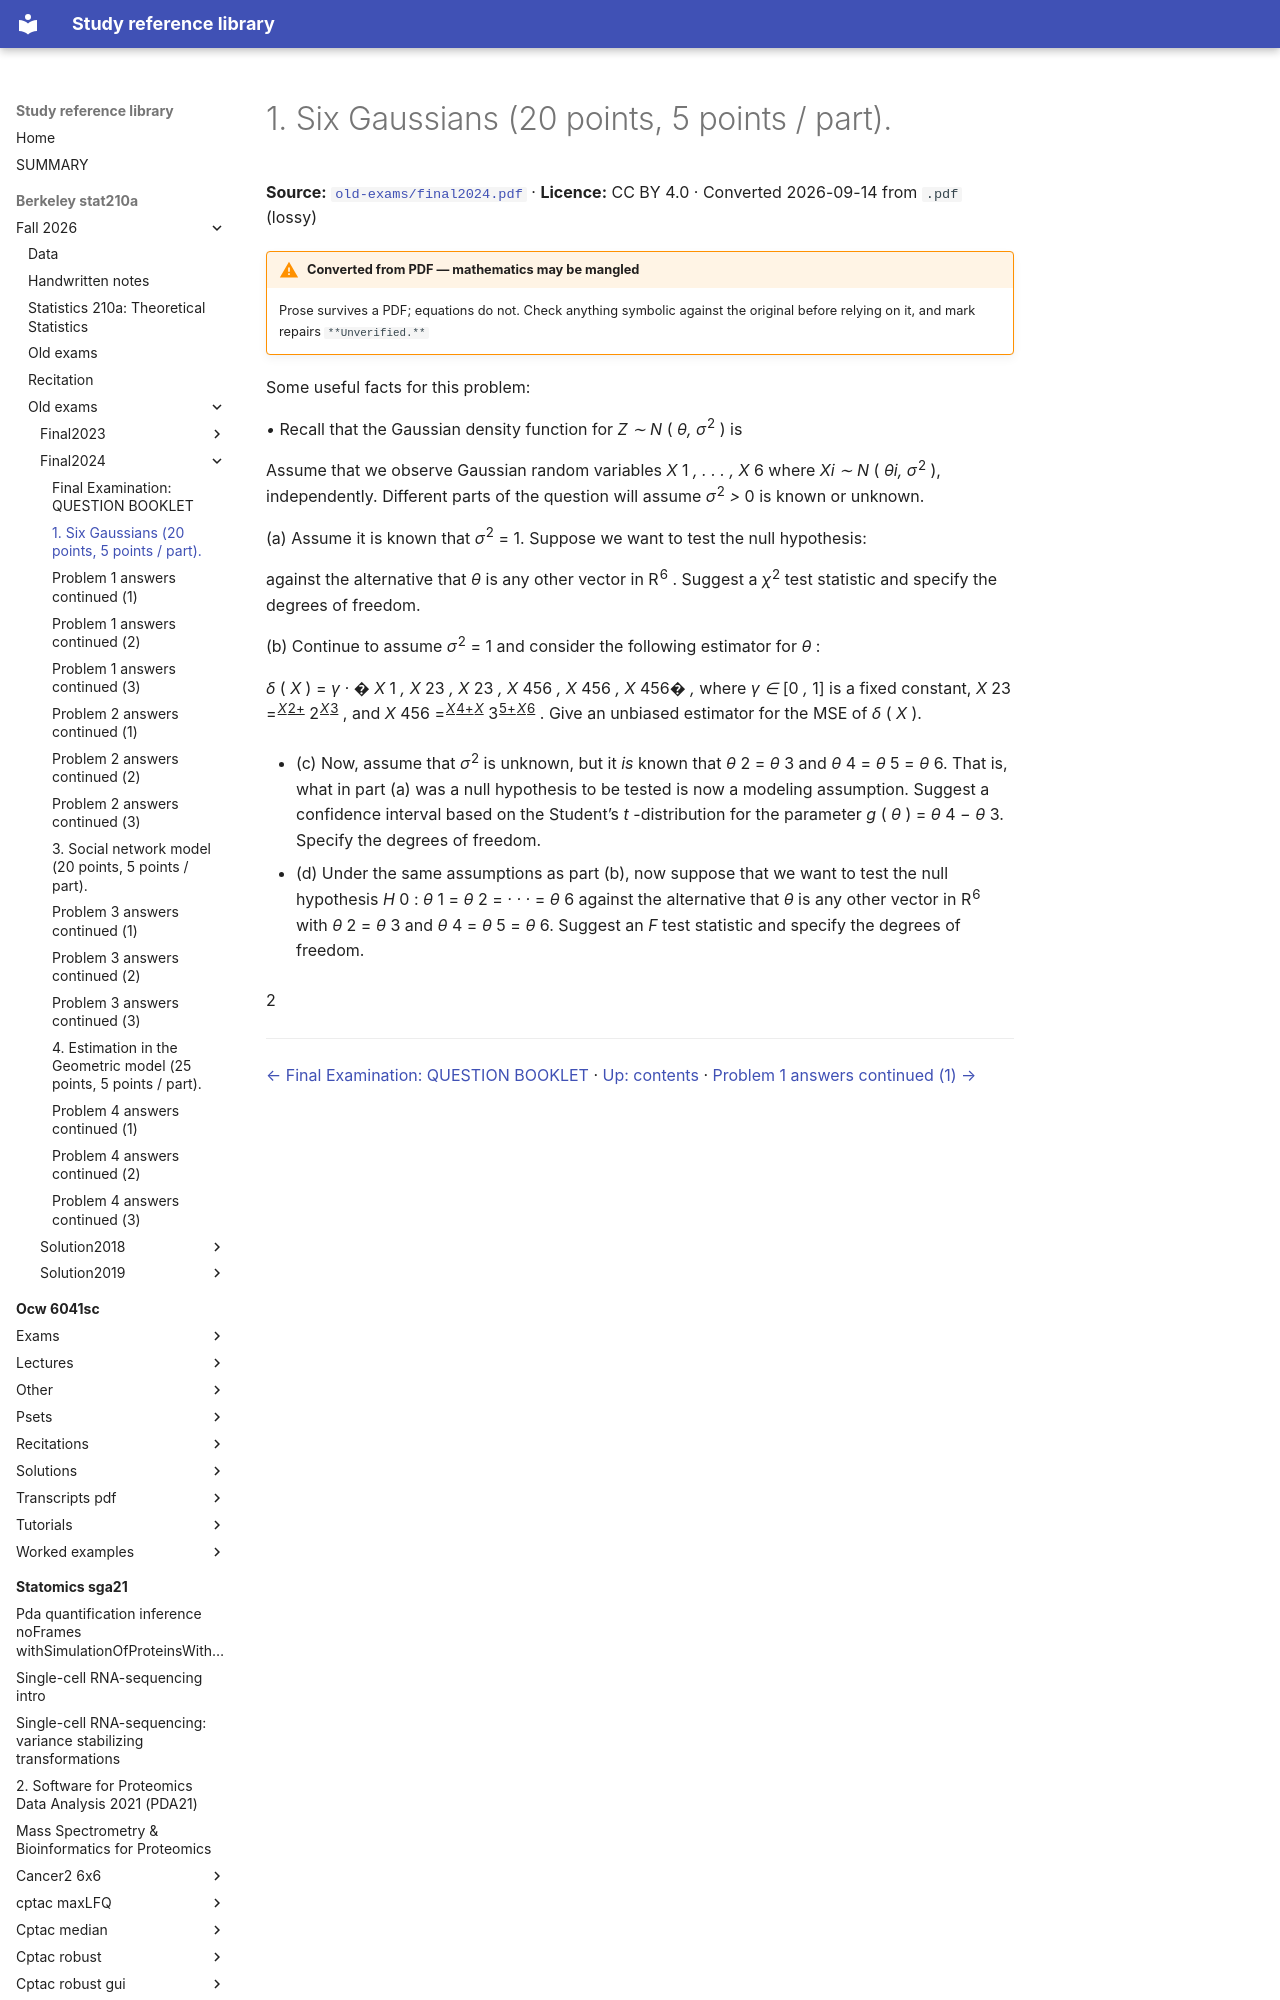

repository: Claptar/knowledge-base-library · page: berkeley-stat210a/fall-2026/old-exams/final2024/03-1-six-gaussians-20-points-5-points-part/index.html · generator: mkdocs

---
title: 1. Six Gaussians (20 points, 5 points / part).
source: https://github.com/berkeley-stat210a/fall-2026/blob/7dc8f80da94dff74532d9e3923afdb16a255262d/old-exams/final2024.pdf
source_file: sources/berkeley-stat210a/fall-2026/old-exams/final2024.pdf
licence: CC BY 4.0
route: pdf
fidelity: lossy
converted: '2026-09-14'
---
